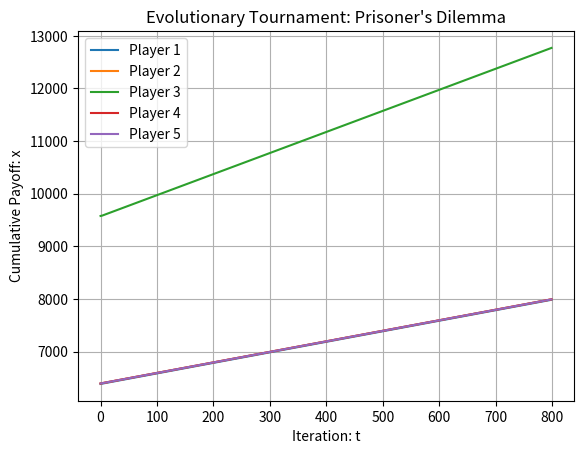

Recreate this plot in Python.
import numpy as np
import matplotlib.pyplot as plt
import random as rand

# Initialising time horizon
T = rand.randrange(100, 1000, 1)

# Creating the arrays of moves, 0 = hare, 1 = stag, 2 = first move
move1 = np.zeros(T, dtype=int)
move2 = np.zeros(T, dtype=int)

# Define the payoff matrix
payoff_matrix = np.array([[4, 1], [3, 2]])

""" TESTING
def stag_hunt1(move):
    if move == 2:
        return 1
    elif move == 1:
        return 1
    else:
        return 0

def stag_hunt2(move):
    if move == 2:
        return 1
    else:
        return 0

def stag_hunt3(move):
    if move == 2:
        return 1
    else:
        return 1
"""

def tik_tok(x):
    if x==2:
        return 1
    else:
        return x
    
def JE_strategy(x):
   if x == 2:
       return 0
   elif x == 1:
       return 1
   elif x == 0:
       return 0

def strategy_RAP(opponent_action):
   if opponent_action == 2:
       return 1
   if opponent_action == 0:
       if rand.uniform(0,1) >= 0.5:
           return 0
       else:
           return opponent_action    
   else:
       if rand.uniform(0,1) >= 0.5:
           return 0
       else:
           return opponent_action
    
def select_strategy(previous_str):
   if (previous_str == 2):
       return rand.choice([0, 1])
   else:
       return previous_str
   
def maximise(input):
    if input == 2:
        return 1
    elif input == 0:
        return 0
    else:
        return 1



stag_hunts = [tik_tok, JE_strategy, strategy_RAP, select_strategy, maximise]
# for func in list_of_functions:
#    func()
N = len(stag_hunts)

# Creating an array of integers of size N (\in \mathbb Z)
p = np.zeros((N, T), dtype=int)

for i in range(0,N-1):
    for j in range(i+1,N):
        move1[0] = stag_hunts[i](2)
        move2[0] = stag_hunts[j](2)

        p[i,0] = p[i,0] + payoff_matrix[move1[0],move2[0]]
        p[j,0] = p[j,0] + payoff_matrix[move2[0],move1[0]]

        for t in range(1,T):
            move1[t] = stag_hunts[i](move2[t-1])
            move2[t] = stag_hunts[j](move1[t-1])

            p[i,t] = p[i,t-1] + payoff_matrix[move1[t],move2[t]]
            p[j,t] = p[j,t-1] + payoff_matrix[move2[t],move1[t]]

        if j != N-1:
            p[i,0] = p[i,T-1]
        if i != N-2:
            p[j,0] = p[j,T-1]

    
print('The number of rounds for this tournament is: ',T)
for i in range(0,N):
    print('The total payoff of player ', i+1, ' is ', p[i,T-1])
    plt.plot(p[i,:], label='Player '+str(i+1))

plt.xlabel('Iteration: t')
plt.ylabel('Cumulative Payoff: x')
plt.title('Evolutionary Tournament: Prisoner\'s Dilemma')
plt.legend()
plt.grid()
plt.show()